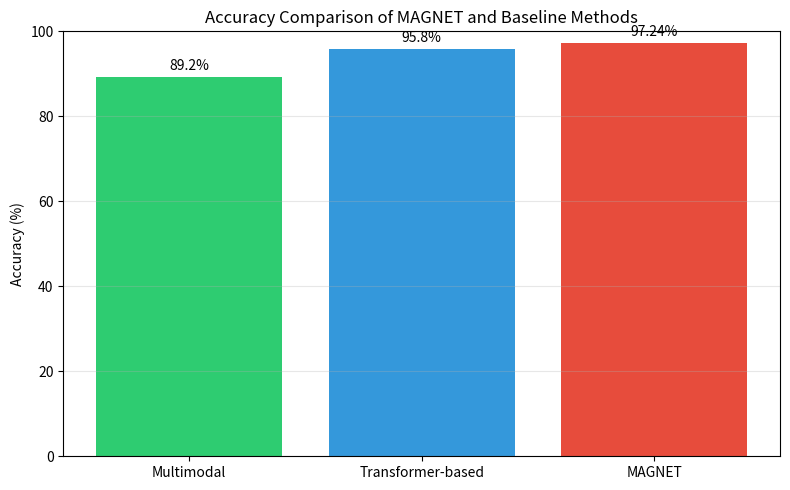
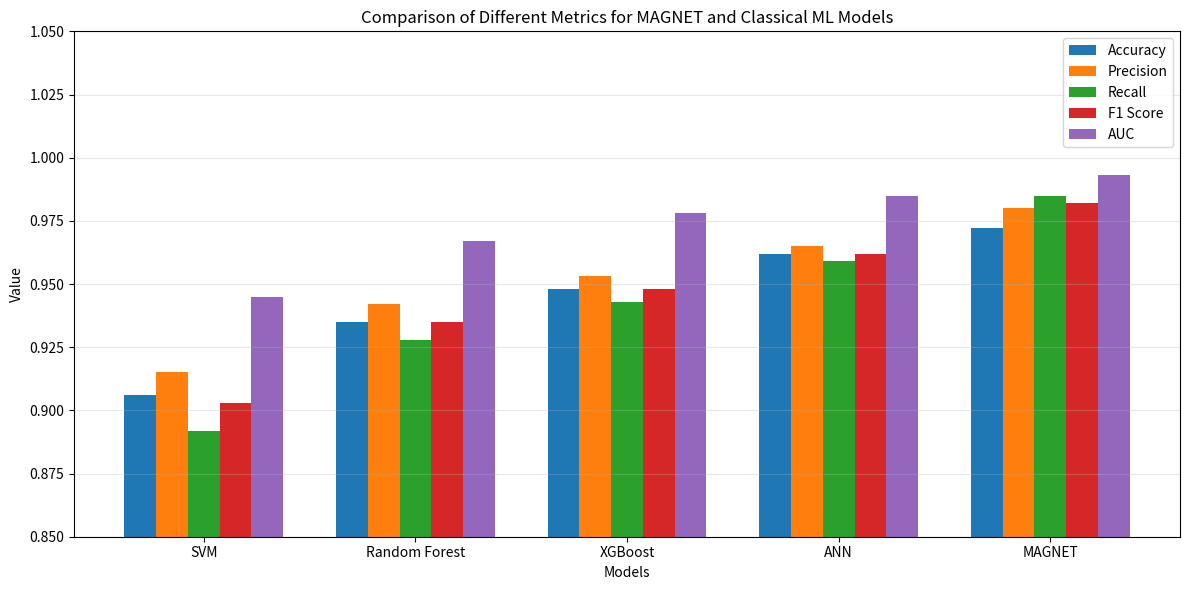

These charts were generated, in order, by the following Python code:
import matplotlib.pyplot as plt
import numpy as np
import os

# Ensure the images directory exists
os.makedirs('images', exist_ok=True)

# Figure 1: Accuracy comparison
methods = ['Multimodal', 'Transformer-based', 'MAGNET']
accuracies = [89.2, 95.8, 97.24]
plt.figure(figsize=(8, 5))
bars = plt.bar(methods, accuracies, color=['#2ecc71', '#3498db', '#e74c3c'])
plt.ylabel('Accuracy (%)')
plt.title('Accuracy Comparison of MAGNET and Baseline Methods')
plt.ylim(0, 100)
plt.grid(True, axis='y', alpha=0.3)
for bar in bars:
    height = bar.get_height()
    plt.text(bar.get_x() + bar.get_width()/2., height + 1, f'{height}%', ha='center', va='bottom')
plt.tight_layout()
plt.savefig('images/fig_literature_comparison.png', dpi=300)
plt.close()

# Figure 2: Metrics comparison
models = ['SVM', 'Random Forest', 'XGBoost', 'ANN', 'MAGNET']
metrics = ['Accuracy', 'Precision', 'Recall', 'F1 Score', 'AUC']
data = np.array([
    [0.906, 0.915, 0.892, 0.903, 0.945],
    [0.935, 0.942, 0.928, 0.935, 0.967],
    [0.948, 0.953, 0.943, 0.948, 0.978],
    [0.962, 0.965, 0.959, 0.962, 0.985],
    [0.972, 0.980, 0.985, 0.982, 0.993]
])
x = np.arange(len(models))
width = 0.15
plt.figure(figsize=(12, 6))
for i, metric in enumerate(metrics):
    plt.bar(x + i*width, data[:, i], width, label=metric)
plt.xlabel('Models')
plt.ylabel('Value')
plt.title('Comparison of Different Metrics for MAGNET and Classical ML Models')
plt.xticks(x + width*2, models)
plt.ylim(0.85, 1.05)
plt.legend()
plt.grid(True, axis='y', alpha=0.3)
plt.tight_layout()
plt.savefig('images/fig_baseline_metrics_comparison.png', dpi=300)
plt.close() 
